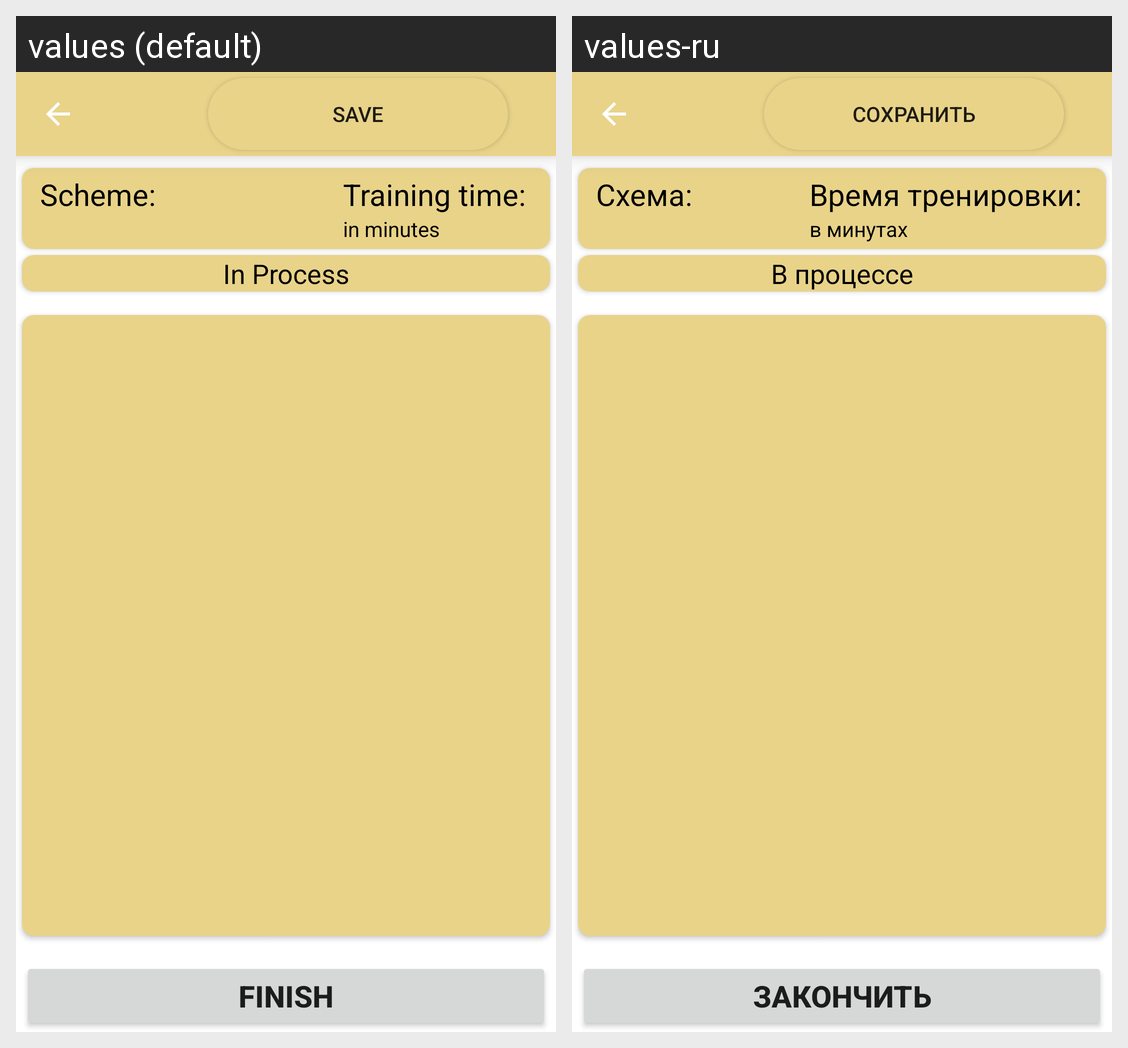

Strings drawn on this Android screen and how each of the app's shown locales translates them:
Android screen res/layout/fragment_detail.xml rendered under 2 locales, left to right: values (default), values-ru. Device: Nexus 5 (rendered at 1080×1920; each locale shown at half size, 540×960, under a caption strip naming it); theme Theme.GymS.
Strings drawn on this screen, with the default value and each locale's value (text and hints the layout hard-codes, and strings that could not be matched under every locale, appear in the picture but are not listed):

save_button
  values: Save
  values-ru: Сохранить

scheme_text_view
  values: Scheme:
  values-ru: Схема:

training_time_text_view
  values: Training time:
  values-ru: Время тренировки:

clarification_time_text_view
  values: in minutes
  values-ru: в минутах

training_process
  values: In Process
  values-ru: В процессе

finish_training_button
  values: Finish
  values-ru: Закончить
